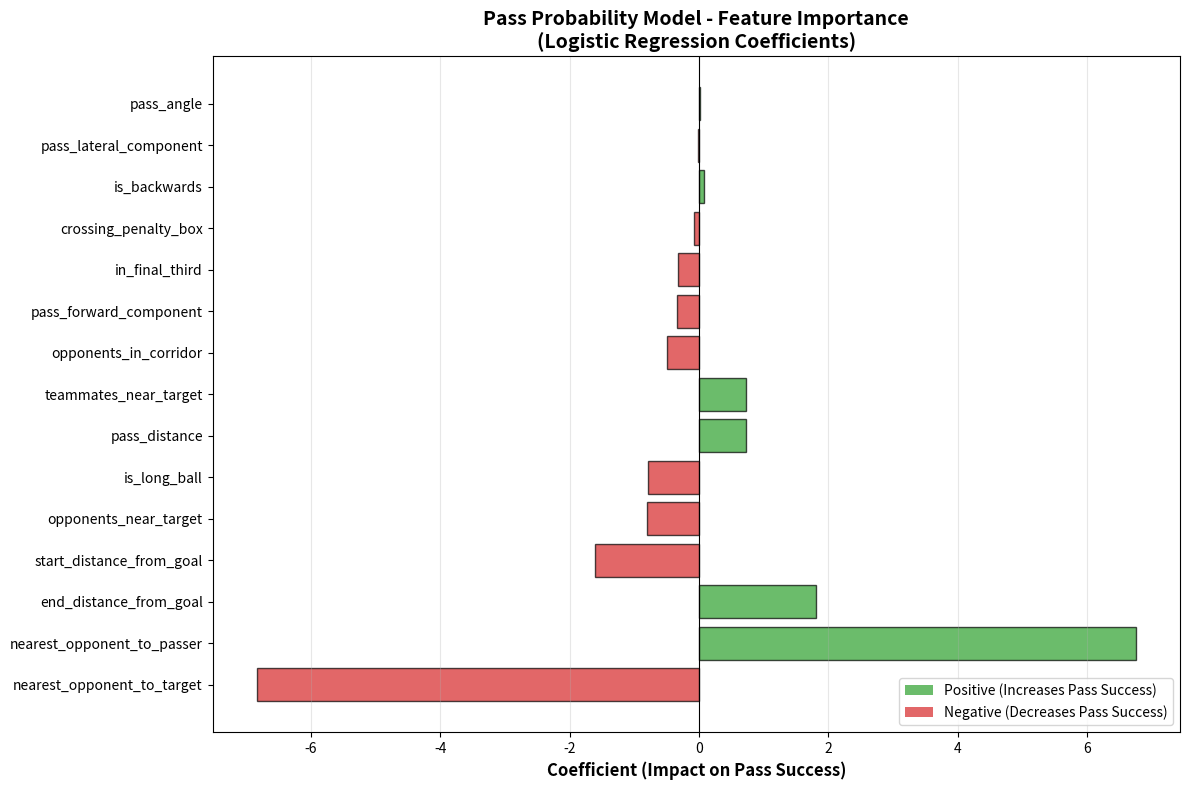

Python code for this plot: (Note: this script raises an exception after producing the figure.)
import pandas as pd
import matplotlib.pyplot as plt
import numpy as np

# Read the feature importance from training output
features = [
    'nearest_opponent_to_target',
    'nearest_opponent_to_passer',
    'end_distance_from_goal',
    'start_distance_from_goal',
    'opponents_near_target',
    'is_long_ball',
    'pass_distance',
    'teammates_near_target',
    'opponents_in_corridor',
    'pass_forward_component',
    'in_final_third',
    'crossing_penalty_box',
    'is_backwards',
    'pass_lateral_component',
    'pass_angle'
]

coefficients = [
    -6.840640,
    6.755386,
    1.802840,
    -1.607487,
    -0.807436,
    -0.782933,
    0.725217,
    0.724191,
    -0.488701,
    -0.334389,
    -0.321892,
    -0.077567,
    0.071548,
    -0.012393,
    0.009520
]

# Create visualization
fig, ax = plt.subplots(figsize=(12, 8))

# Color based on sign
colors = ['#d62728' if c < 0 else '#2ca02c' for c in coefficients]

# Create horizontal bar chart
y_pos = np.arange(len(features))
ax.barh(y_pos, coefficients, color=colors, alpha=0.7, edgecolor='black')

# Customize
ax.set_yticks(y_pos)
ax.set_yticklabels(features)
ax.set_xlabel('Coefficient (Impact on Pass Success)', fontsize=12, fontweight='bold')
ax.set_title('Pass Probability Model - Feature Importance\n(Logistic Regression Coefficients)', 
             fontsize=14, fontweight='bold')
ax.axvline(x=0, color='black', linestyle='-', linewidth=0.8)
ax.grid(axis='x', alpha=0.3)

# Add legend
from matplotlib.patches import Patch
legend_elements = [
    Patch(facecolor='#2ca02c', alpha=0.7, label='Positive (Increases Pass Success)'),
    Patch(facecolor='#d62728', alpha=0.7, label='Negative (Decreases Pass Success)')
]
ax.legend(handles=legend_elements, loc='lower right')

# Tight layout
plt.tight_layout()
plt.savefig('../../pass_model_feature_importance.png', dpi=300, bbox_inches='tight')
print("Feature importance plot saved to: pass_model_feature_importance.png")
plt.close()

# Create a summary stats image
fig, ax = plt.subplots(figsize=(10, 6))
ax.axis('off')

stats_text = """
PASS PROBABILITY MODEL - SUMMARY

Model Performance:
  • ROC AUC Score: 0.885 (Excellent)
  • Brier Score: 0.138 (Good calibration)
  • Dataset: 331,982 passes
  • Success Rate: 80.72%

Top Success Factors:
  ✓ Space at passer (+6.76)
  ✓ Passes away from goal (+1.80)
  ✓ Teammate support (+0.72)

Top Failure Factors:
  ✗ Pressure at target (-6.84)
  ✗ Long balls (-0.78)
  ✗ Opponents in corridor (-0.49)

Key Insight:
  Defensive pressure AT THE TARGET is the 
  single most important factor in pass success.
"""

ax.text(0.5, 0.5, stats_text, 
        ha='center', va='center',
        fontsize=14, fontfamily='monospace',
        bbox=dict(boxstyle='round', facecolor='lightblue', alpha=0.3))

plt.tight_layout()
plt.savefig('../../pass_model_summary.png', dpi=300, bbox_inches='tight')
print("Summary plot saved to: pass_model_summary.png")
plt.close()

print("\nVisualization complete!")
